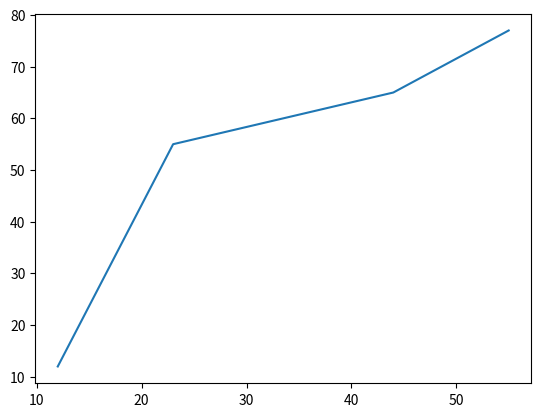

Python code for this plot:
from matplotlib import pyplot as plt
import random

data1 = random.sample(range(100), k=20)
data2 = random.sample(range(100), k=20)

plt.plot([12, 23, 44, 55], [12, 55, 65, 77])
